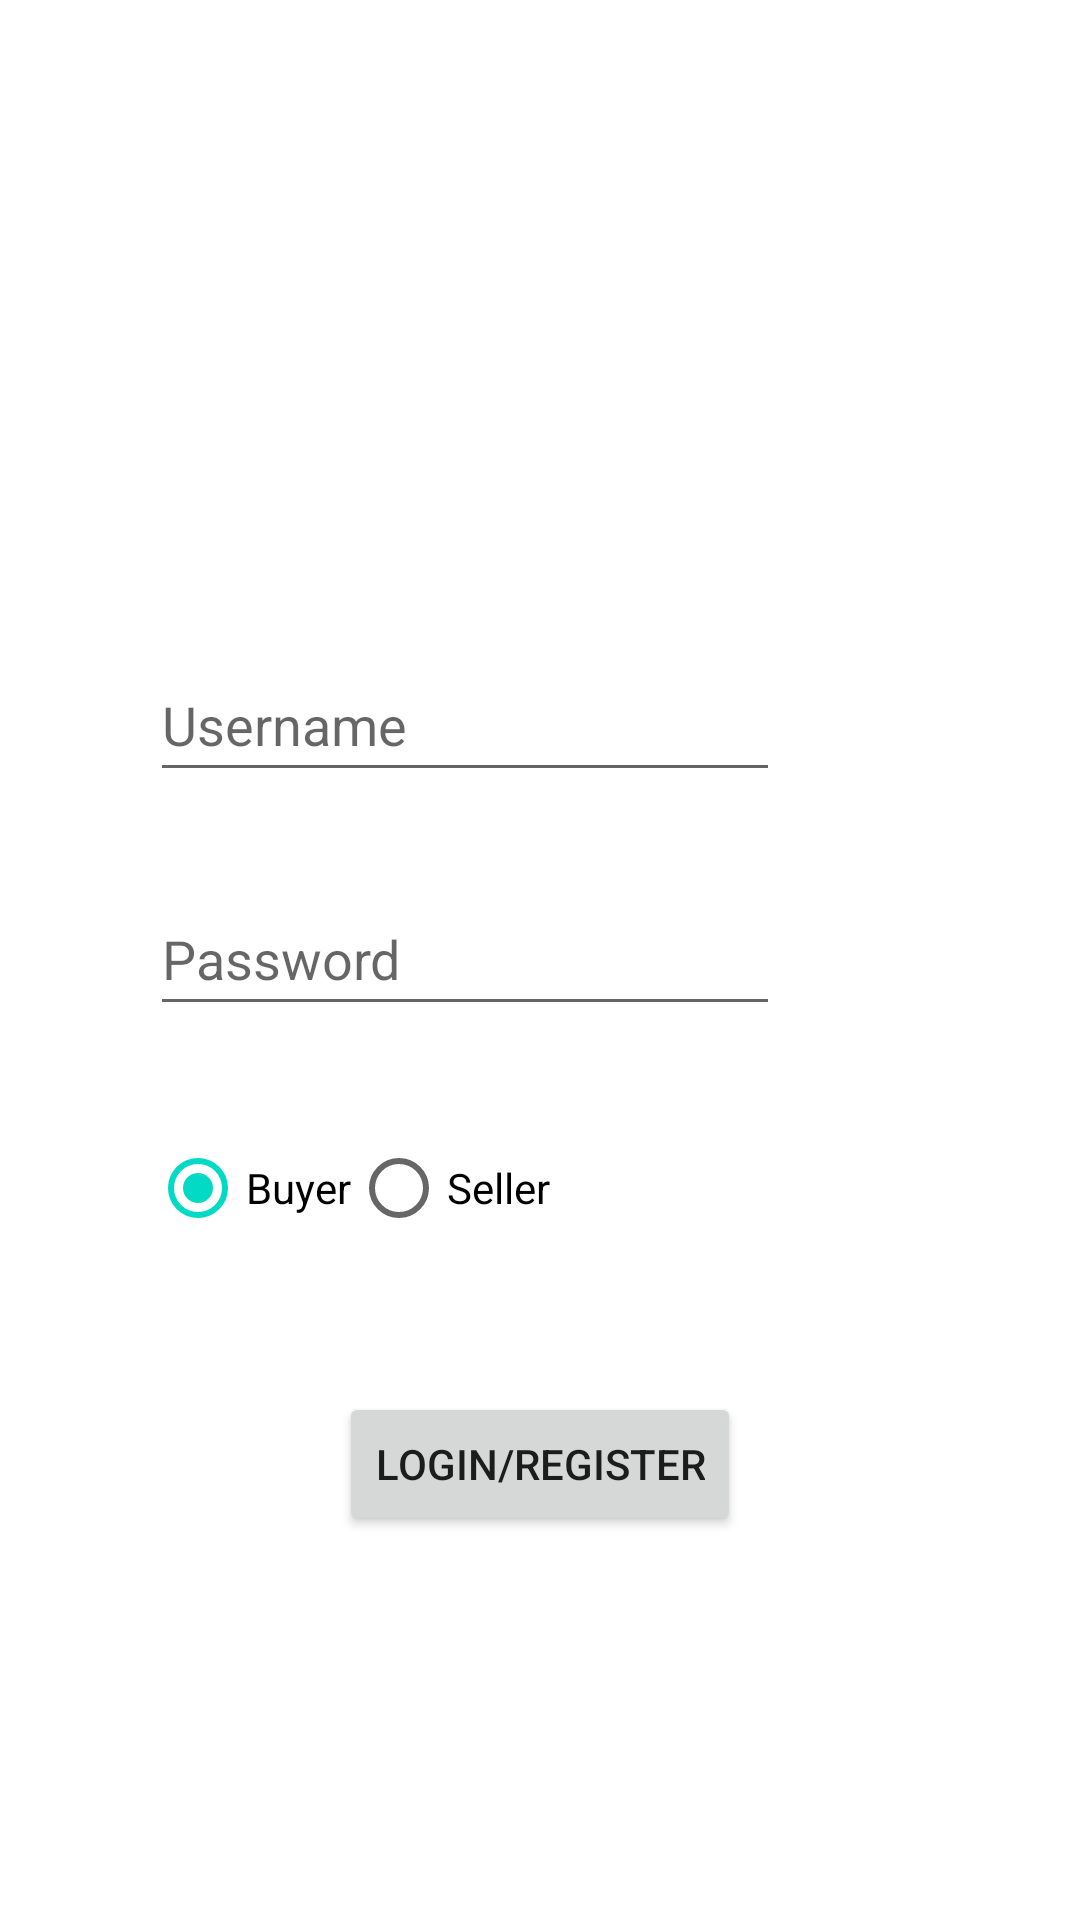

Layout XML and referenced resources for this Android screen:
<!-- AndroidManifest.xml: application theme Theme.Cs348Project -->
<!-- res/layout/activity_main.xml -->
<?xml version="1.0" encoding="utf-8"?>
<androidx.constraintlayout.widget.ConstraintLayout xmlns:android="http://schemas.android.com/apk/res/android"
    xmlns:app="http://schemas.android.com/apk/res-auto"
    xmlns:tools="http://schemas.android.com/tools"
    android:layout_width="match_parent"
    android:layout_height="match_parent"
    tools:context=".loginActivity">

    <Button
        android:id="@+id/button"
        android:layout_width="wrap_content"
        android:layout_height="wrap_content"
        android:layout_marginStart="100dp"
        android:layout_marginTop="44dp"
        android:layout_marginEnd="100dp"
        android:onClick="login"
        android:text="Login/Register"
        app:layout_constraintEnd_toEndOf="parent"
        app:layout_constraintStart_toStartOf="parent"
        app:layout_constraintTop_toBottomOf="@+id/radioGroup" />

    <EditText
        android:id="@+id/editTextTextPassword"
        android:layout_width="wrap_content"
        android:layout_height="wrap_content"
        android:layout_marginStart="50dp"
        android:layout_marginTop="30dp"
        android:ems="10"
        android:hint="Password"
        android:inputType="textPassword"
        android:minHeight="48dp"
        app:layout_constraintEnd_toEndOf="parent"
        app:layout_constraintHorizontal_bias="0.0"
        app:layout_constraintStart_toStartOf="parent"
        app:layout_constraintTop_toBottomOf="@+id/editTextTextEmailAddress" />


    <EditText
        android:id="@+id/editTextTextEmailAddress"
        android:layout_width="wrap_content"
        android:layout_height="wrap_content"
        android:layout_marginStart="50dp"
        android:layout_marginTop="216dp"
        android:ems="10"
        android:hint="Username"
        android:inputType="textEmailAddress"
        android:minHeight="48dp"
        app:layout_constraintEnd_toEndOf="parent"
        app:layout_constraintHorizontal_bias="0.0"
        app:layout_constraintStart_toStartOf="parent"
        app:layout_constraintTop_toTopOf="parent" />

    <RadioGroup
        android:id="@+id/radioGroup"
        android:layout_width="wrap_content"
        android:layout_height="wrap_content"
        android:layout_marginStart="50dp"
        android:layout_marginTop="30dp"
        android:orientation="horizontal"
        app:layout_constraintStart_toStartOf="parent"
        app:layout_constraintTop_toBottomOf="@+id/editTextTextPassword">


        <RadioButton
            android:id="@+id/radioButton2"
            android:layout_width="wrap_content"
            android:layout_height="wrap_content"
            android:checked="true"

            android:text="Buyer" />

        <RadioButton
            android:id="@+id/radioButton3"
            android:layout_width="wrap_content"
            android:layout_height="wrap_content"
            android:text="Seller" />

    </RadioGroup>

</androidx.constraintlayout.widget.ConstraintLayout>
<!-- resources referenced by this layout -->
<resources>
  <style name="Theme.Cs348Project" parent="Theme.MaterialComponents.DayNight.DarkActionBar">
          
          <item name="colorPrimary">@color/purple_500</item>
          <item name="colorPrimaryVariant">@color/purple_700</item>
          <item name="colorOnPrimary">@color/white</item>
          
          <item name="colorSecondary">@color/teal_200</item>
          <item name="colorSecondaryVariant">@color/teal_700</item>
          <item name="colorOnSecondary">@color/black</item>
          
          <item name="android:statusBarColor">?attr/colorPrimaryVariant</item>
          
      </style>
  <!-- not gathered from this repository: default colours our renderer supplied (Android Studio template values) -->
  <color name="purple_500">#FF6200EE</color>
  <color name="purple_700">#FF3700B3</color>
  <color name="teal_200">#FF03DAC5</color>
  <color name="teal_700">#FF018786</color>
  <color name="black">#FF000000</color>
  <color name="white">#FFFFFFFF</color>
</resources>
